2-way image classification set "A_nok" from GitHub (SrujanVaddiparthi/DSCI601-generative-ai-for-sustainability); label vocabulary: scratches, spots.

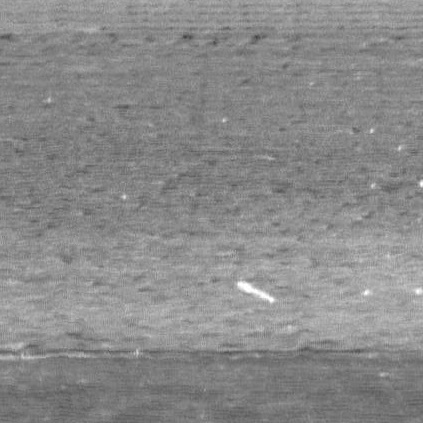
Label: scratches

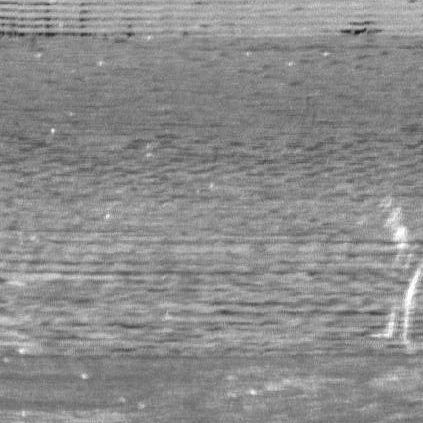
Label: scratches

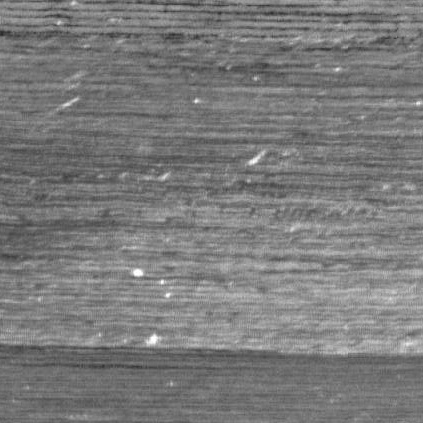
Label: spots

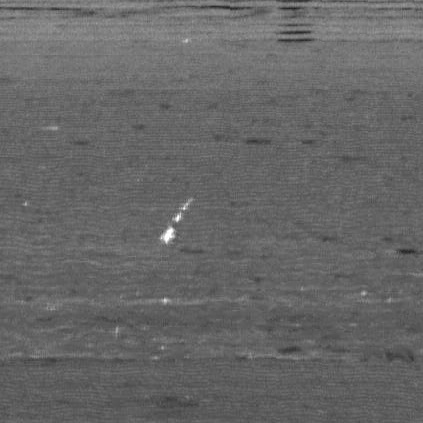
Label: scratches

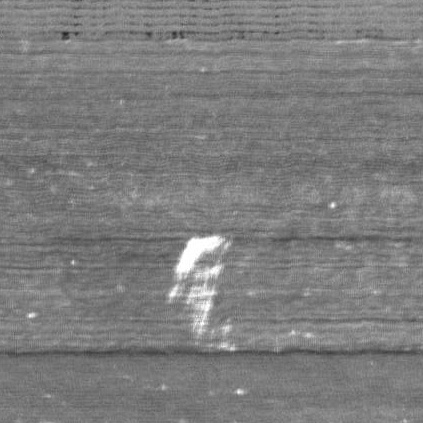
Label: scratches

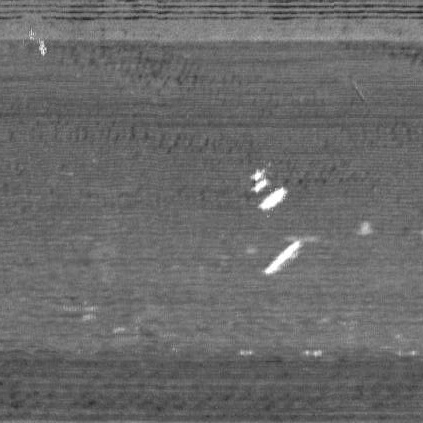
Label: scratches
